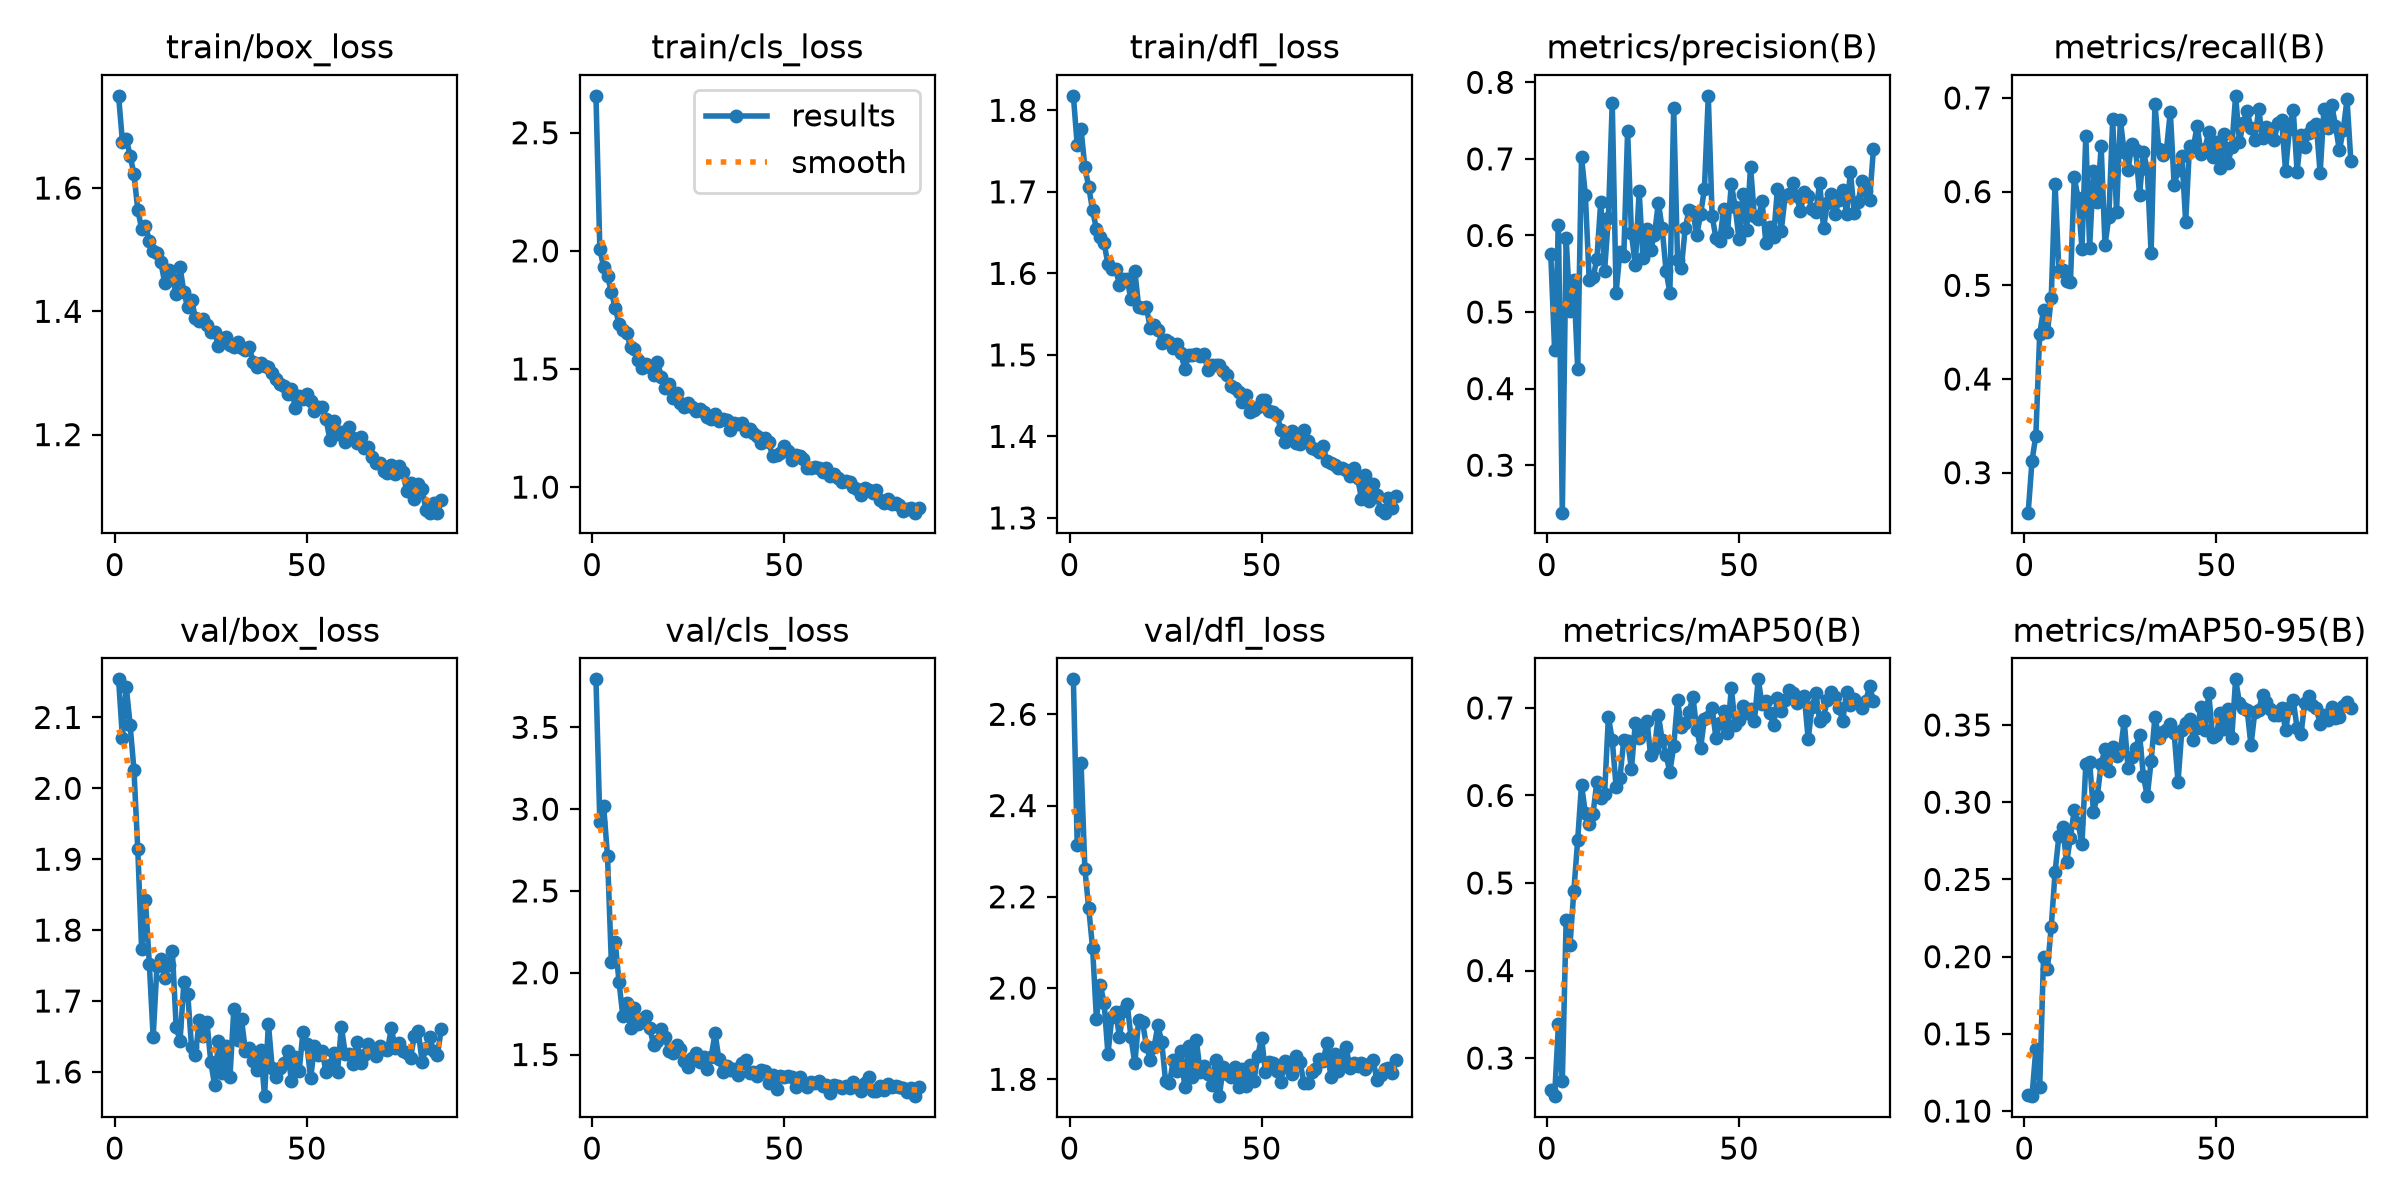

Data behind this chart, as committed beside it:
epoch, time, train/box_loss, train/cls_loss, train/dfl_loss, metrics/precision(B), metrics/recall(B), metrics/mAP50(B), metrics/mAP50-95(B), val/box_loss, val/cls_loss, val/dfl_loss, lr/pg0, lr/pg1, lr/pg2
1, 79.01, 1.75, 2.656, 1.818, 0.5754, 0.2573, 0.2636, 0.1103, 2.154, 3.793, 2.677, 0.0003315, 0.0003315, 0.0003315
2, 120.8, 1.675, 2.009, 1.757, 0.45, 0.3128, 0.2565, 0.1096, 2.071, 2.924, 2.313, 0.0006582, 0.0006582, 0.0006582
3, 170.1, 1.68, 1.931, 1.777, 0.614, 0.3395, 0.3393, 0.1403, 2.143, 3.017, 2.493, 0.0009784, 0.0009784, 0.0009784
4, 213.6, 1.653, 1.894, 1.73, 0.238, 0.4485, 0.2734, 0.1156, 2.09, 2.714, 2.26, 0.0009703, 0.0009703, 0.0009703
5, 254.9, 1.623, 1.827, 1.706, 0.5966, 0.4738, 0.4576, 0.1996, 2.026, 2.066, 2.174, 0.0009604, 0.0009604, 0.0009604
6, 297, 1.565, 1.758, 1.677, 0.5018, 0.4498, 0.4292, 0.192, 1.914, 2.188, 2.088, 0.0009505, 0.0009505, 0.0009505
7, 339.1, 1.534, 1.691, 1.654, 0.5416, 0.486, 0.4909, 0.219, 1.773, 1.944, 1.933, 0.0009406, 0.0009406, 0.0009406
8, 380.4, 1.539, 1.664, 1.644, 0.4261, 0.6087, 0.549, 0.2546, 1.842, 1.733, 2.006, 0.0009307, 0.0009307, 0.0009307
9, 423.2, 1.515, 1.652, 1.637, 0.7028, 0.5149, 0.6124, 0.2784, 1.753, 1.815, 1.968, 0.0009208, 0.0009208, 0.0009208
10, 466.5, 1.498, 1.592, 1.611, 0.653, 0.5163, 0.5796, 0.2841, 1.649, 1.664, 1.855, 0.0009109, 0.0009109, 0.0009109
11, 510.7, 1.495, 1.586, 1.606, 0.5421, 0.5042, 0.5669, 0.2611, 1.75, 1.782, 1.936, 0.000901, 0.000901, 0.000901
12, 556.3, 1.481, 1.536, 1.605, 0.5453, 0.5031, 0.5792, 0.277, 1.759, 1.684, 1.948, 0.0008911, 0.0008911, 0.0008911
13, 603.3, 1.446, 1.505, 1.586, 0.5692, 0.6152, 0.6159, 0.2951, 1.732, 1.715, 1.893, 0.0008812, 0.0008812, 0.0008812
14, 645, 1.468, 1.522, 1.593, 0.6437, 0.5929, 0.5966, 0.2866, 1.751, 1.734, 1.95, 0.0008713, 0.0008713, 0.0008713
15, 686.4, 1.453, 1.508, 1.593, 0.5537, 0.5393, 0.6016, 0.2728, 1.771, 1.663, 1.965, 0.0008614, 0.0008614, 0.0008614
16, 729.5, 1.429, 1.476, 1.568, 0.6231, 0.6593, 0.6897, 0.3245, 1.663, 1.557, 1.892, 0.0008515, 0.0008515, 0.0008515
17, 769.9, 1.472, 1.531, 1.603, 0.7734, 0.5403, 0.6635, 0.3258, 1.644, 1.583, 1.835, 0.0008416, 0.0008416, 0.0008416
18, 811.8, 1.431, 1.467, 1.559, 0.525, 0.6225, 0.6099, 0.2938, 1.726, 1.654, 1.931, 0.0008317, 0.0008317, 0.0008317
19, 852.4, 1.406, 1.42, 1.558, 0.5788, 0.5891, 0.6201, 0.3041, 1.71, 1.609, 1.925, 0.0008218, 0.0008218, 0.0008218
20, 895.9, 1.418, 1.437, 1.559, 0.5727, 0.6484, 0.6635, 0.3249, 1.635, 1.519, 1.874, 0.0008119, 0.0008119, 0.0008119
21, 939.9, 1.39, 1.378, 1.534, 0.7361, 0.543, 0.6626, 0.3345, 1.623, 1.51, 1.843, 0.000802, 0.000802, 0.000802
22, 982.5, 1.384, 1.397, 1.536, 0.6028, 0.573, 0.6303, 0.3204, 1.673, 1.557, 1.87, 0.0007921, 0.0007921, 0.0007921
23, 1026, 1.388, 1.356, 1.53, 0.5609, 0.677, 0.6826, 0.3359, 1.65, 1.537, 1.918, 0.0007822, 0.0007822, 0.0007822
24, 1067, 1.377, 1.339, 1.515, 0.6576, 0.5787, 0.6653, 0.3297, 1.671, 1.459, 1.881, 0.0007723, 0.0007723, 0.0007723
25, 1112, 1.366, 1.357, 1.518, 0.5699, 0.6762, 0.6775, 0.3328, 1.615, 1.426, 1.796, 0.0007624, 0.0007624, 0.0007624
26, 1158, 1.367, 1.34, 1.515, 0.6085, 0.6421, 0.6856, 0.3528, 1.581, 1.478, 1.791, 0.0007525, 0.0007525, 0.0007525
27, 1203, 1.343, 1.321, 1.508, 0.5817, 0.6232, 0.646, 0.3223, 1.644, 1.509, 1.841, 0.0007426, 0.0007426, 0.0007426
28, 1248, 1.35, 1.332, 1.514, 0.601, 0.651, 0.6528, 0.3291, 1.599, 1.456, 1.817, 0.0007327, 0.0007327, 0.0007327
29, 1293, 1.358, 1.316, 1.502, 0.6428, 0.644, 0.6922, 0.3349, 1.636, 1.482, 1.861, 0.0007228, 0.0007228, 0.0007228
30, 1334, 1.345, 1.296, 1.483, 0.6093, 0.5969, 0.6631, 0.3436, 1.593, 1.41, 1.782, 0.0007129, 0.0007129, 0.0007129
31, 1378, 1.343, 1.286, 1.499, 0.5542, 0.6425, 0.6461, 0.317, 1.688, 1.488, 1.872, 0.000703, 0.000703, 0.000703
32, 1422, 1.351, 1.309, 1.499, 0.5251, 0.6238, 0.6269, 0.3038, 1.646, 1.63, 1.806, 0.0006931, 0.0006931, 0.0006931
33, 1468, 1.341, 1.28, 1.501, 0.7664, 0.5342, 0.656, 0.3265, 1.674, 1.472, 1.887, 0.0006832, 0.0006832, 0.0006832
34, 1511, 1.337, 1.29, 1.498, 0.5684, 0.6937, 0.7091, 0.3554, 1.63, 1.395, 1.816, 0.0006733, 0.0006733, 0.0006733
35, 1552, 1.342, 1.282, 1.501, 0.5581, 0.6452, 0.6779, 0.3418, 1.634, 1.431, 1.83, 0.0006634, 0.0006634, 0.0006634
36, 1596, 1.318, 1.243, 1.481, 0.6098, 0.6394, 0.6824, 0.3454, 1.616, 1.408, 1.812, 0.0006535, 0.0006535, 0.0006535
37, 1637, 1.31, 1.27, 1.488, 0.6333, 0.6449, 0.6955, 0.3466, 1.602, 1.413, 1.788, 0.0006436, 0.0006436, 0.0006436
38, 1680, 1.316, 1.269, 1.487, 0.6304, 0.6855, 0.7127, 0.3505, 1.631, 1.376, 1.842, 0.0006337, 0.0006337, 0.0006337
39, 1722, 1.312, 1.272, 1.487, 0.6005, 0.6066, 0.6751, 0.3447, 1.566, 1.45, 1.763, 0.0006238, 0.0006238, 0.0006238
40, 1764, 1.31, 1.238, 1.48, 0.6277, 0.623, 0.6542, 0.313, 1.668, 1.464, 1.827, 0.0006139, 0.0006139, 0.0006139
41, 1810, 1.3, 1.244, 1.476, 0.6608, 0.6386, 0.6878, 0.3466, 1.606, 1.385, 1.811, 0.000604, 0.000604, 0.000604
42, 1851, 1.29, 1.23, 1.462, 0.7824, 0.5675, 0.6899, 0.3513, 1.593, 1.396, 1.805, 0.0005941, 0.0005941, 0.0005941
43, 1892, 1.281, 1.216, 1.459, 0.6254, 0.6491, 0.7002, 0.3541, 1.606, 1.37, 1.828, 0.0005842, 0.0005842, 0.0005842
44, 1933, 1.279, 1.185, 1.455, 0.5965, 0.6476, 0.6655, 0.3405, 1.612, 1.407, 1.783, 0.0005743, 0.0005743, 0.0005743
45, 1976, 1.266, 1.208, 1.443, 0.5934, 0.6703, 0.6832, 0.3478, 1.63, 1.401, 1.822, 0.0005644, 0.0005644, 0.0005644
46, 2018, 1.273, 1.189, 1.451, 0.6342, 0.6405, 0.6966, 0.3616, 1.587, 1.328, 1.785, 0.0005545, 0.0005545, 0.0005545
47, 2060, 1.244, 1.13, 1.43, 0.6041, 0.6454, 0.6713, 0.3468, 1.62, 1.378, 1.831, 0.0005446, 0.0005446, 0.0005446
48, 2102, 1.262, 1.137, 1.433, 0.6673, 0.6641, 0.7226, 0.3708, 1.601, 1.289, 1.796, 0.0005347, 0.0005347, 0.0005347
49, 2146, 1.258, 1.143, 1.436, 0.6371, 0.6374, 0.6805, 0.3425, 1.657, 1.369, 1.851, 0.0005248, 0.0005248, 0.0005248
50, 2188, 1.266, 1.175, 1.445, 0.5951, 0.6528, 0.6866, 0.3435, 1.639, 1.361, 1.891, 0.0005149, 0.0005149, 0.0005149
51, 2231, 1.254, 1.151, 1.445, 0.654, 0.625, 0.7017, 0.3576, 1.591, 1.366, 1.815, 0.000505, 0.000505, 0.000505
52, 2272, 1.238, 1.116, 1.431, 0.6077, 0.6611, 0.6943, 0.3474, 1.637, 1.36, 1.837, 0.0004951, 0.0004951, 0.0004951
53, 2312, 1.245, 1.135, 1.43, 0.6897, 0.6305, 0.6993, 0.3603, 1.624, 1.304, 1.835, 0.0004852, 0.0004852, 0.0004852
54, 2353, 1.245, 1.134, 1.427, 0.6254, 0.6474, 0.6848, 0.3418, 1.63, 1.363, 1.818, 0.0004753, 0.0004753, 0.0004753
55, 2402, 1.226, 1.117, 1.408, 0.6213, 0.7023, 0.7327, 0.3796, 1.599, 1.326, 1.794, 0.0004654, 0.0004654, 0.0004654
56, 2435, 1.192, 1.079, 1.393, 0.6448, 0.6535, 0.7039, 0.3643, 1.609, 1.3, 1.84, 0.0004555, 0.0004555, 0.0004555
57, 2468, 1.221, 1.08, 1.401, 0.5899, 0.6732, 0.7082, 0.3607, 1.627, 1.333, 1.826, 0.0004456, 0.0004456, 0.0004456
58, 2501, 1.201, 1.086, 1.407, 0.6116, 0.6857, 0.694, 0.3598, 1.601, 1.324, 1.811, 0.0004357, 0.0004357, 0.0004357
59, 2535, 1.204, 1.08, 1.392, 0.5977, 0.6685, 0.6804, 0.3367, 1.664, 1.339, 1.851, 0.0004258, 0.0004258, 0.0004258
60, 2569, 1.188, 1.064, 1.391, 0.6607, 0.6548, 0.711, 0.3585, 1.626, 1.306, 1.838, 0.0004159, 0.0004159, 0.0004159
... 25 more rows
